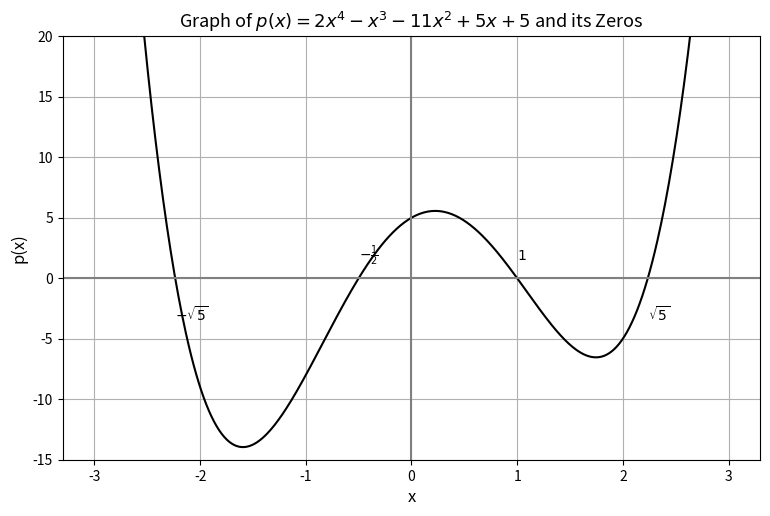

Recreate this plot in Python.
import numpy as np
import os
import matplotlib.pyplot as plt

# Define range for x and polynomial p(x)
x = np.linspace(-3, 3, 500)
y = 2*x**4 - x**3 - 11*x**2 + 5*x + 5

# All zeros (roots)
roots = [-np.sqrt(5), -0.5, 1, np.sqrt(5)]
root_labels = [r'$-\sqrt{5}$', r'$-\frac{1}{2}$', '$1$', r'$\sqrt{5}$']

plt.figure(figsize=(9, 5.5))

# Plot polynomial curve
plt.plot(x, y, color='black')

# Reference axes
plt.axhline(0, color='gray')
plt.axvline(0, color='gray')

# Add text labels for each root (without red dots)
for root, label in zip(roots, root_labels):
    offset = 1.5 if root in [-0.5, 1] else -3.5
    plt.text(root, offset, label)

# Plot formatting
plt.title(r'Graph of $p(x) = 2x^4 - x^3 - 11x^2 + 5x + 5$ and its Zeros', fontsize=13)
plt.xlabel('x', fontsize=12)
plt.ylabel('p(x)', fontsize=12)
plt.ylim(-15, 20)
plt.grid(True)

plt.show()
plt.savefig("q38.jpg")

image_path="q38.jpg"
os.system(f"termux-open '{image_path}'")
